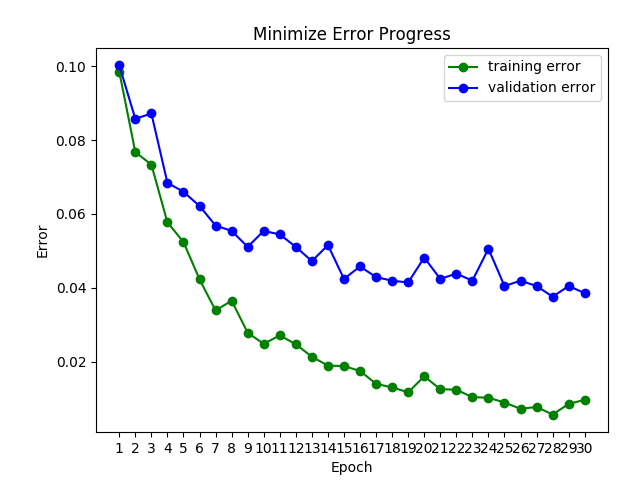

The table this chart was drawn from, first rows:
in_sample_acc, validation_acc
0.9015, 0.8998
0.9233, 0.9143
0.9267, 0.9128
0.9423, 0.9316
0.9476, 0.934
0.9577, 0.9379
0.9662, 0.9432
0.9635, 0.9446
0.9722, 0.9489
0.9752, 0.9446
0.9729, 0.9456
0.9753, 0.9489
0.9787, 0.9528
0.9811, 0.9485
0.9812, 0.9576
0.9825, 0.9542
0.986, 0.9571
0.987, 0.9581
0.9883, 0.9586
0.984, 0.9518
0.9875, 0.9576
0.9876, 0.9562
0.9896, 0.9581
0.9898, 0.9494
0.9911, 0.9595
0.9928, 0.9581
0.9923, 0.9595
0.9943, 0.9624
0.9914, 0.9595
0.9904, 0.9615
